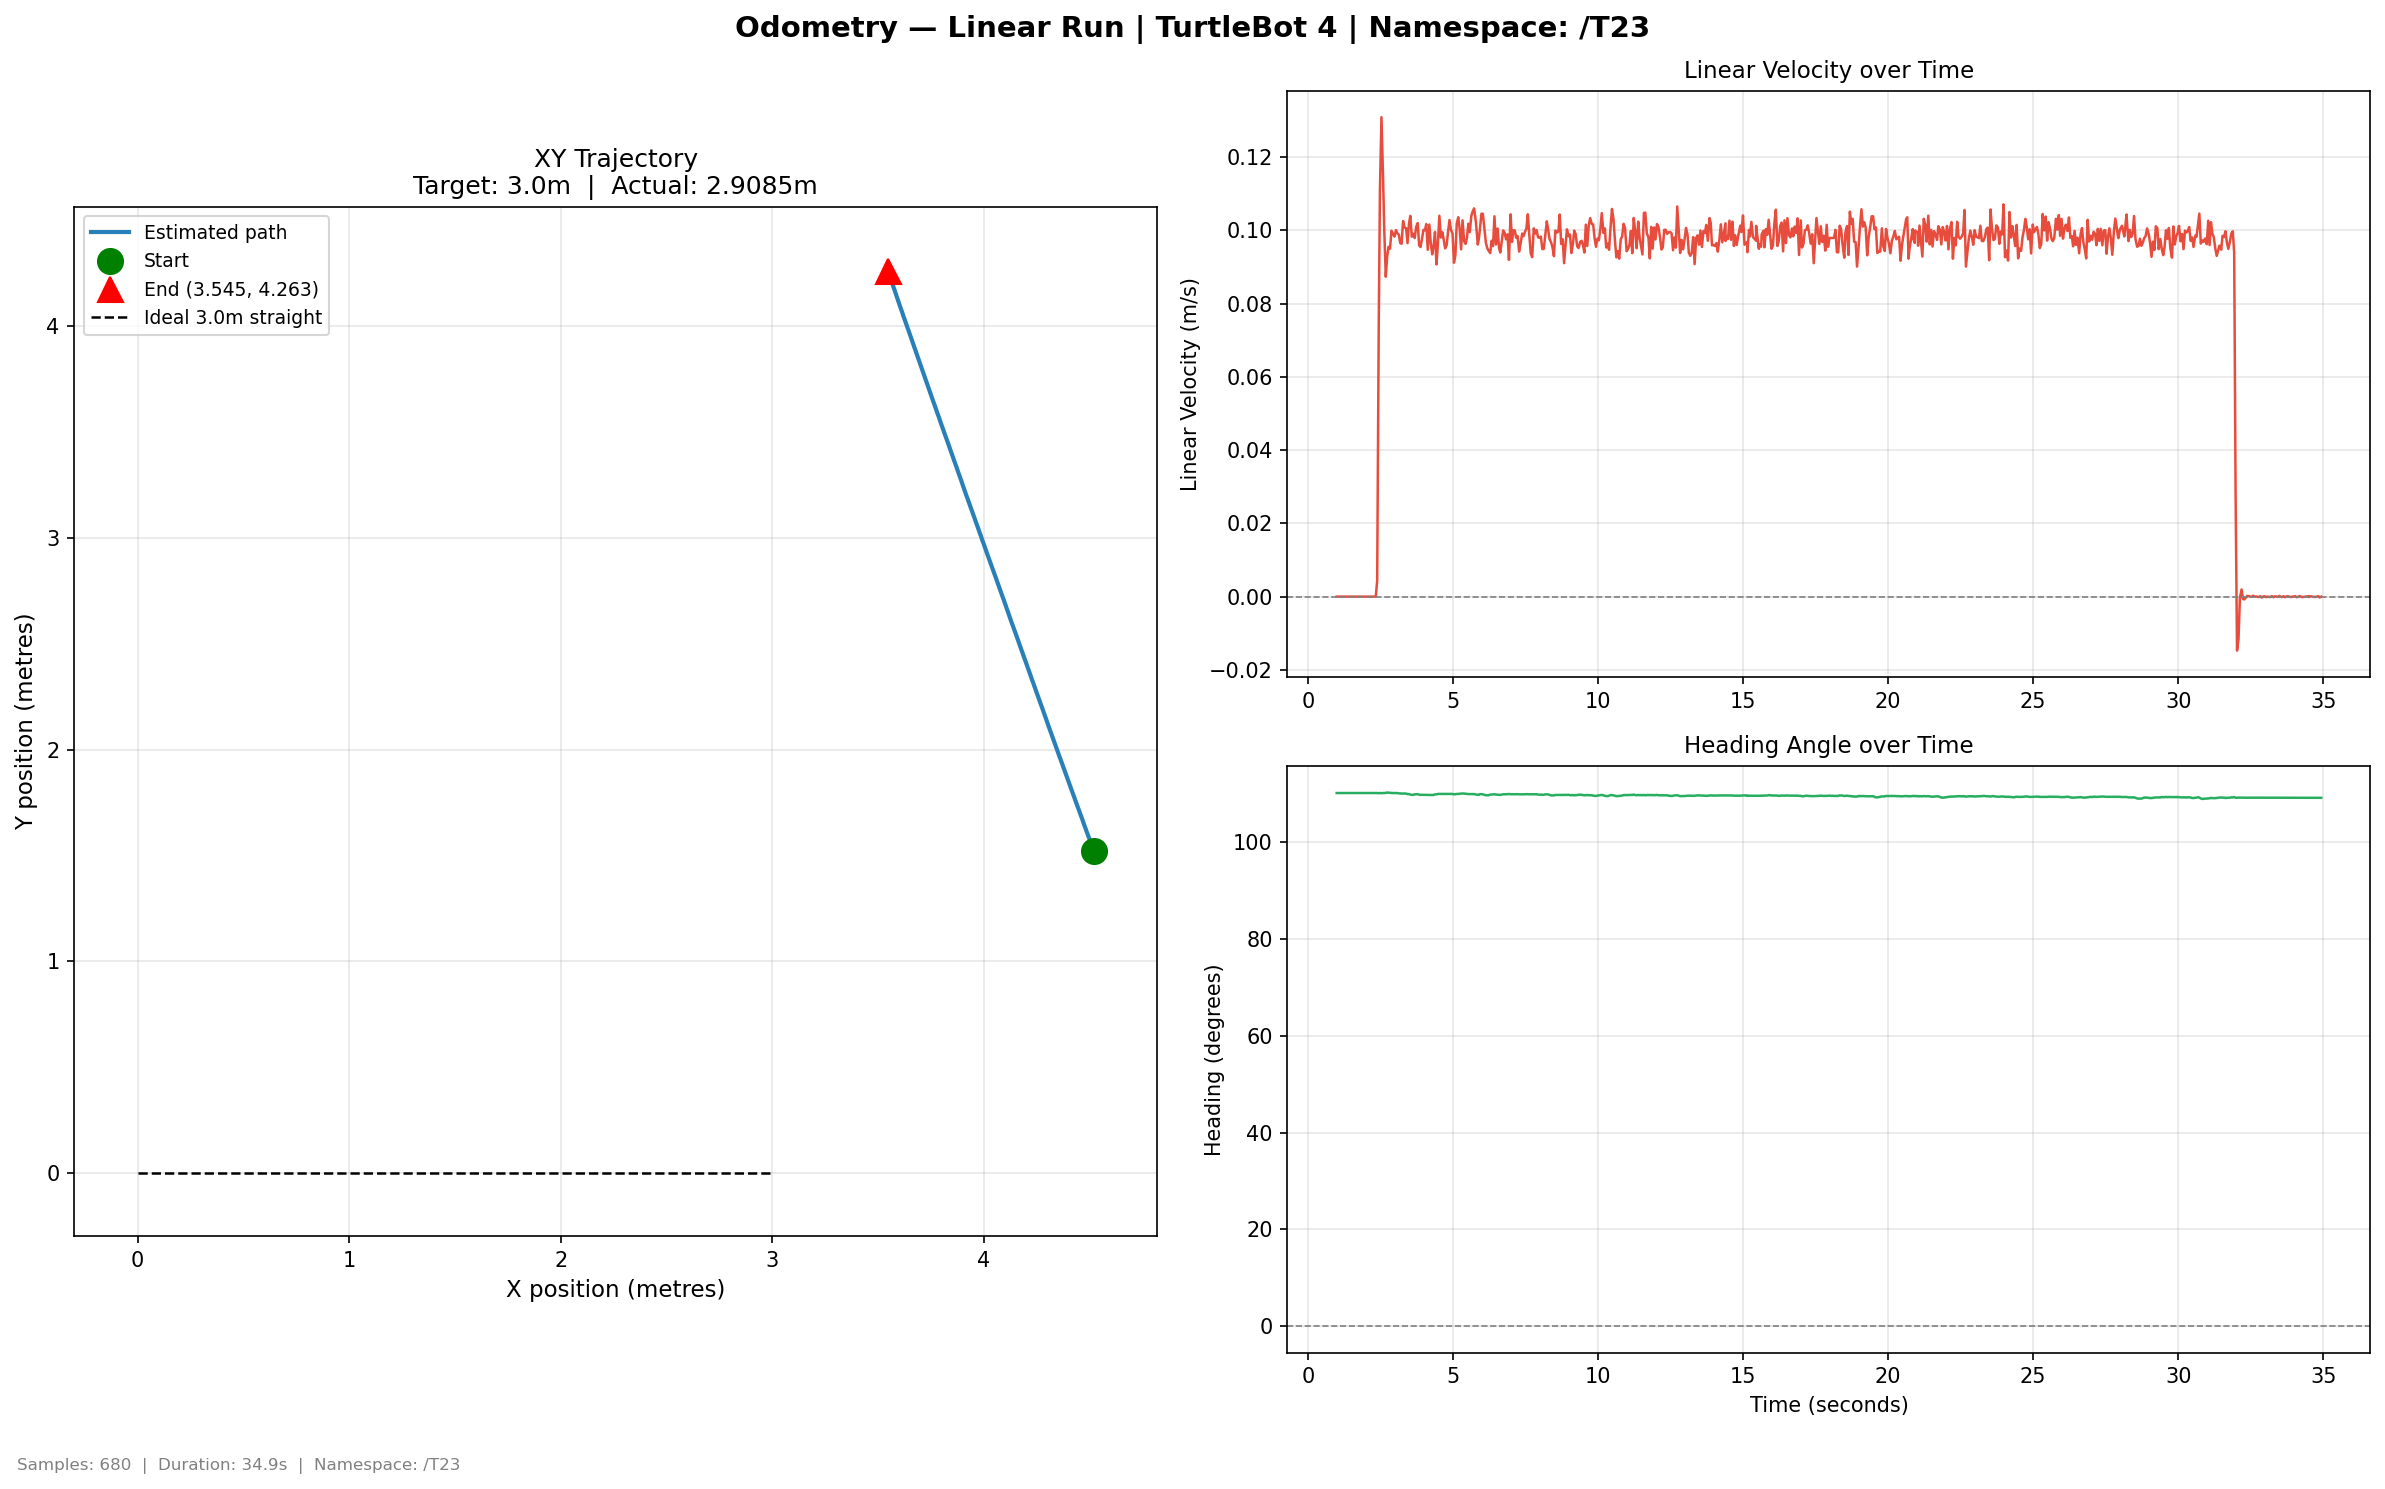

The data file committed next to this chart (first rows):
time, x, y, yaw_deg, vel_lin, vel_ang
0.9899, 4.518, 1.522, 110.2, 0.0, 0.0
1.032, 4.518, 1.522, 110.2, 0.0, 0.0
1.081, 4.518, 1.522, 110.2, 0.0, -3e-06
1.129, 4.518, 1.522, 110.2, 0.0, 0.0
1.179, 4.518, 1.522, 110.2, 0.0, 0.0
1.231, 4.518, 1.522, 110.2, 0.0, -1e-06
1.28, 4.518, 1.522, 110.2, 0.0, 0.0
1.335, 4.518, 1.522, 110.2, 0.0, 0.0
1.383, 4.518, 1.522, 110.2, 0.0, 0.0
1.434, 4.518, 1.522, 110.2, 0.0, -1e-06
1.483, 4.518, 1.522, 110.2, 0.0, -3e-06
1.529, 4.518, 1.522, 110.2, 0.0, 0.0
1.581, 4.518, 1.522, 110.2, 0.0, 4e-06
1.63, 4.518, 1.522, 110.2, 0.0, 0.0
1.682, 4.518, 1.522, 110.2, 0.0, -1e-06
1.734, 4.518, 1.522, 110.2, 0.0, 0.0
1.784, 4.518, 1.522, 110.2, 0.0, 0.0
1.831, 4.518, 1.522, 110.2, 0.0, 0.0
1.882, 4.518, 1.522, 110.2, 0.0, 5e-06
1.928, 4.518, 1.522, 110.2, 0.0, 0.0
1.981, 4.518, 1.522, 110.2, 0.0, 0.0
2.028, 4.518, 1.522, 110.2, 0.0, -6e-06
2.088, 4.518, 1.522, 110.2, 0.0, 0.0
2.161, 4.518, 1.522, 110.2, 0.0, 0.0
2.196, 4.518, 1.522, 110.2, 0.0, 0.0
2.266, 4.518, 1.522, 110.2, 0.0, 0.0
2.29, 4.518, 1.522, 110.2, 0.0, 0.0
2.338, 4.518, 1.522, 110.2, 0.0, 0.0
2.386, 4.518, 1.522, 110.2, 0.004417, -0.000174
2.439, 4.517, 1.526, 110.2, 0.07415, -0.01493
2.48, 4.515, 1.531, 110.2, 0.111, 0.0213
2.532, 4.513, 1.536, 110.2, 0.1309, -0.01483
2.584, 4.511, 1.541, 110.2, 0.1158, 0.01118
2.632, 4.509, 1.546, 110.2, 0.09952, 0.0
2.682, 4.508, 1.55, 110.2, 0.08735, 0.00413
2.729, 4.506, 1.555, 110.3, 0.0928, 0.02756
2.778, 4.504, 1.56, 110.3, 0.09553, -0.01391
2.827, 4.503, 1.564, 110.3, 0.09501, -0.008864
2.879, 4.501, 1.569, 110.2, 0.09991, -0.01354
2.929, 4.5, 1.573, 110.2, 0.09909, 0.0
2.983, 4.498, 1.577, 110.2, 0.09832, -0.009609
3.034, 4.496, 1.582, 110.2, 0.1001, 0.008358
3.08, 4.494, 1.588, 110.2, 0.0992, -0.006646
3.135, 4.493, 1.592, 110.2, 0.09882, -0.01899
3.179, 4.491, 1.597, 110.2, 0.09658, -7e-06
3.227, 4.489, 1.601, 110.1, 0.09636, -0.01649
3.278, 4.487, 1.606, 110.1, 0.1026, 0.007811
3.331, 4.486, 1.61, 110.1, 0.1008, 0.0
3.383, 4.484, 1.615, 110.1, 0.1006, -0.008835
3.432, 4.482, 1.621, 110, 0.09652, -0.02328
3.482, 4.481, 1.624, 110, 0.1018, -7e-06
3.527, 4.479, 1.63, 109.9, 0.104, -0.03165
3.578, 4.477, 1.634, 109.9, 0.09829, -0.01793
3.628, 4.475, 1.639, 109.8, 0.09909, -0.00432
3.678, 4.474, 1.643, 110, 0.09793, 0.04609
3.729, 4.472, 1.647, 110, 0.101, 0.0
3.784, 4.471, 1.652, 110, 0.102, 0.01143
3.832, 4.469, 1.657, 109.9, 0.09591, -0.04478
3.88, 4.467, 1.661, 109.9, 0.09546, 0.0
3.93, 4.466, 1.667, 109.9, 0.09766, 0.0
... 620 more rows
